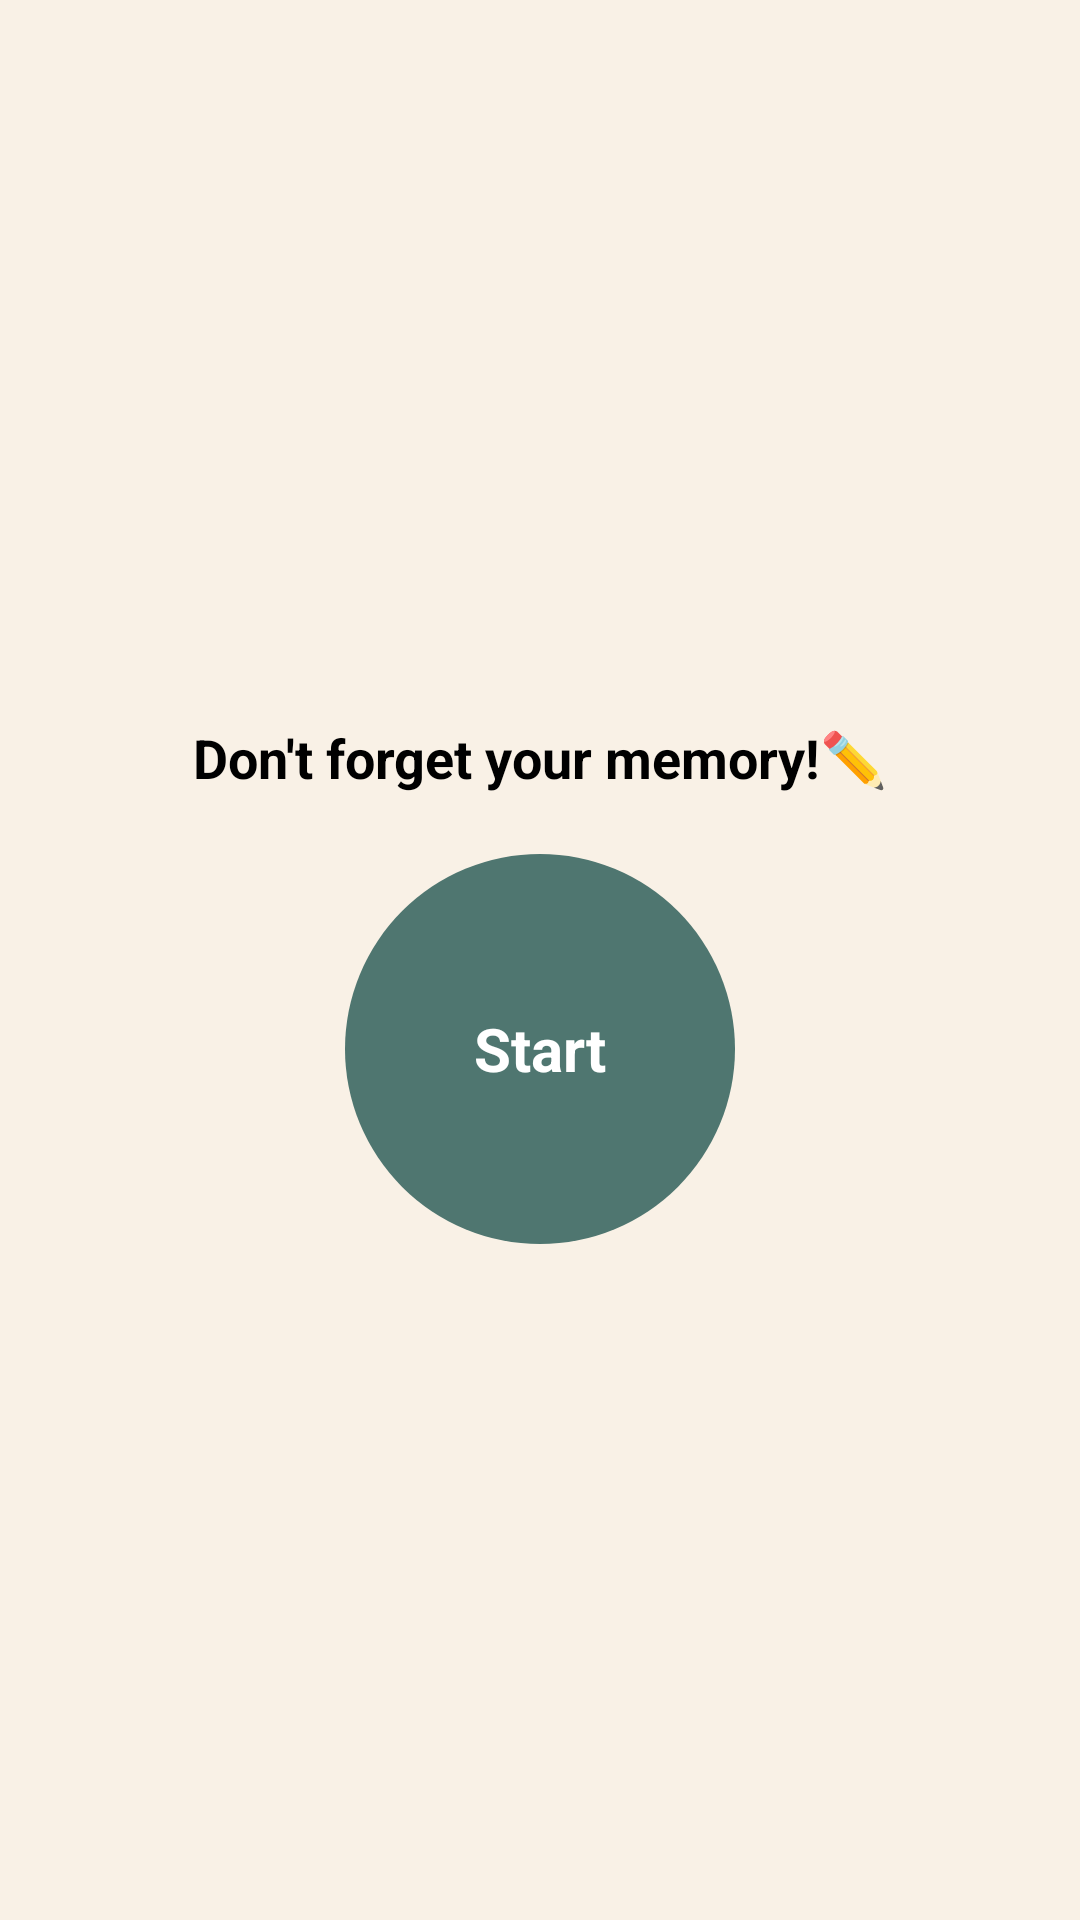

Produce the Android XML layout that renders to this screen, including the resource entries it uses.
<!-- AndroidManifest.xml: application theme Theme.GuessMe.Splash -->
<!-- res/layout/fragment_start_quiz.xml -->
<?xml version="1.0" encoding="utf-8"?>
<androidx.constraintlayout.widget.ConstraintLayout xmlns:android="http://schemas.android.com/apk/res/android"
    xmlns:tools="http://schemas.android.com/tools"
    android:layout_width="match_parent"
    android:layout_height="match_parent"
    android:background="@color/base_yellow"
    xmlns:app="http://schemas.android.com/apk/res-auto"
    tools:context=".ui.view.StartQuizFragment">

    <ImageView
        android:id="@+id/image_quiz_profile"
        android:layout_width="200dp"
        android:layout_height="200dp"
        android:layout_marginTop="20dp"
        android:background="@drawable/base_green_stroke_shape"
        android:contentDescription="@string/person_profile_description"
        android:padding="5dp"
        android:scaleType="fitXY"
        android:src="@drawable/ic_base_profile"
        android:visibility="gone"
        app:layout_constraintVertical_chainStyle="packed"
        app:layout_constraintBottom_toTopOf="@id/txt_quiz_start_notice"
        app:layout_constraintLeft_toLeftOf="parent"
        app:layout_constraintRight_toRightOf="parent"
        app:layout_constraintTop_toTopOf="parent"/>

    <View
        android:id="@+id/view_quiz_for_profile"
        android:layout_width="200dp"
        android:layout_height="200dp"
        android:visibility="gone"
        android:background="@drawable/base_green_stroke_image"
        app:layout_constraintBottom_toBottomOf="@id/image_quiz_profile"
        app:layout_constraintLeft_toLeftOf="@id/image_quiz_profile"
        app:layout_constraintRight_toRightOf="@id/image_quiz_profile"
        app:layout_constraintTop_toTopOf="@id/image_quiz_profile" />

    <TextView
        android:id="@+id/txt_quiz_start_notice"
        android:layout_width="wrap_content"
        android:layout_height="wrap_content"
        android:textSize="18sp"
        android:textStyle="bold"
        android:text="@string/quiz_start"
        android:layout_marginTop="15dp"
        android:textColor="@color/black"
        app:layout_constraintBottom_toTopOf="@id/btn_quiz_start"
        app:layout_constraintTop_toBottomOf="@id/image_quiz_profile"
        app:layout_constraintLeft_toLeftOf="parent"
        app:layout_constraintRight_toRightOf="parent"/>

    <androidx.appcompat.widget.AppCompatButton
        android:id="@+id/btn_quiz_start"
        android:layout_width="130dp"
        android:layout_height="130dp"
        android:background="@drawable/base_green_oval_shape"
        android:gravity="center"
        android:textSize="20sp"
        android:textColor="@color/white"
        android:layout_marginTop="20dp"
        android:text="@string/quiz_btn_start"
        app:layout_constraintTop_toBottomOf="@id/txt_quiz_start_notice"
        app:layout_constraintLeft_toLeftOf="parent"
        app:layout_constraintBottom_toBottomOf="parent"
        app:layout_constraintRight_toRightOf="parent"/>

</androidx.constraintlayout.widget.ConstraintLayout>
<!-- resources referenced by this layout -->
<resources>
  <color name="base_yellow">#F9F1E6</color>
  <color name="black">#FF000000</color>
  <color name="white">#FFFFFFFF</color>
  <!-- drawable base_green_oval_shape (drawable) -->
  <?xml version="1.0" encoding="utf-8"?>
  <shape xmlns:android="http://schemas.android.com/apk/res/android"
      android:shape="oval">
      <solid android:color="@color/base_green"/>
  </shape>
  <!-- drawable base_green_stroke_image (drawable) -->
  <?xml version="1.0" encoding="utf-8"?>
  <shape xmlns:android="http://schemas.android.com/apk/res/android"
      android:shape="rectangle">
      <corners android:radius="14dp"/>
      <stroke
          android:width="5dp"
          android:color="@color/base_green"/>
  </shape>
  <!-- drawable base_green_stroke_shape (drawable) -->
  <?xml version="1.0" encoding="utf-8"?>
  <shape xmlns:android="http://schemas.android.com/apk/res/android"
      android:shape="rectangle">
      <solid android:color="@color/white"/>
      <corners android:radius="14dp"/>
      <stroke
          android:width="5dp"
          android:color="@color/base_green"/>
  </shape>
  <!-- drawable ic_base_profile: png bitmap (drawable, 1588 bytes) -->
  <string name="person_profile_description">image_profile</string>
  <string name="quiz_btn_start"><b>Start</b></string>
  <string name="quiz_start"><b>Don\'t forget your memory!✏️</b></string>
  <style name="Theme.GuessMe.Splash" parent="Theme.SplashScreen">
          <item name="windowSplashScreenBackground">@color/base_green</item>
          <item name="windowSplashScreenAnimatedIcon">@drawable/ic_splash_logo</item>
          <item name="windowSplashScreenAnimationDuration">1000</item>
          <item name="postSplashScreenTheme">@style/Theme.GuessMe</item>
      </style>
  <color name="base_green">#4F7670</color>
  <!-- drawable ic_splash_logo: png bitmap (drawable, 19836 bytes) -->
  <style name="Theme.GuessMe" parent="Theme.MaterialComponents.DayNight.DarkActionBar">
          
          <item name="colorPrimary">@color/base_green</item>
          <item name="colorPrimaryVariant">@color/black</item>
          <item name="colorOnPrimary">@color/white</item>
          
          <item name="colorSecondary">@color/teal_200</item>
          <item name="colorSecondaryVariant">@color/teal_700</item>
          <item name="colorOnSecondary">@color/black</item>
          
          <item name="android:statusBarColor">?attr/colorPrimaryVariant</item>
      </style>
  <color name="teal_200">#FF03DAC5</color>
  <color name="teal_700">#FF018786</color>
</resources>
